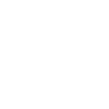
t = 0.00 s
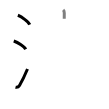
t = 3.50 s
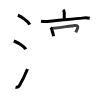
t = 6.75 s
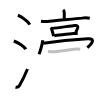
t = 10.25 s
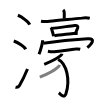
t = 13.50 s
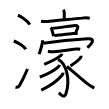
t = 17.00 s

The animated SVG that drew these frames (rendered in a browser with its animation timeline set to each time). Animation: 17 SMIL elements (animate=17); one cycle of 17.00 s.

<svg width="109px" height="109px" viewBox="0 0 px 109px" xmlns="http://www.w3.org/2000/svg" xmlns:xlink="http://www.w3.org/1999/xlink" xml:space="preserve" version="1.1"  baseProfile="full">
<path d="M17.88,15.25c4.19,1.65,10.82,6.78,11.87,9.34" style="fill:none;stroke:black;stroke-width:3;opacity:0">
  <animate attributeType="CSS" attributeName="opacity" from="0" to="1" begin="0s" dur="1s" repeatCount="Indefinite" fill="freeze" />
</path>
<path d="M13.75,41c4.32,1.5,10.92,5.92,12,8.25" style="fill:none;stroke:black;stroke-width:3;opacity:0">
  <animate attributeType="CSS" attributeName="opacity" from="0" to="1" begin="1s" dur="1s" repeatCount="Indefinite" fill="freeze" />
</path>
<path d="M15.5,87.21c1.62,0.42,3.06-0.14,4-1.75C22.25,80.75,25,75,27.5,69" style="fill:none;stroke:black;stroke-width:3;opacity:0">
  <animate attributeType="CSS" attributeName="opacity" from="0" to="1" begin="2s" dur="1s" repeatCount="Indefinite" fill="freeze" />
</path>
<path d="M63.15,9.86c0.93,0.93,1.13,1.89,1.13,3.06c0,1.46-0.03,3.83-0.03,5.83" style="fill:none;stroke:black;stroke-width:3;opacity:0">
  <animate attributeType="CSS" attributeName="opacity" from="0" to="1" begin="3s" dur="1s" repeatCount="Indefinite" fill="freeze" />
</path>
<path d="M41,21.17c2.86,0.53,5.74,0.56,8.63,0.09c8.88-0.71,23.05-2.34,32.24-3.14c2.66-0.34,5.29-0.45,7.88,0.16" style="fill:none;stroke:black;stroke-width:3;opacity:0">
  <animate attributeType="CSS" attributeName="opacity" from="0" to="1" begin="4s" dur="1s" repeatCount="Indefinite" fill="freeze" />
</path>
<path d="M50.75,27.51c0.62,0.62,0.85,0.95,0.94,1.63c0.44,1.76,0.94,3.13,1.35,4.6c0.23,0.81,0.43,1.65,0.59,2.61" style="fill:none;stroke:black;stroke-width:3;opacity:0">
  <animate attributeType="CSS" attributeName="opacity" from="0" to="1" begin="5s" dur="1s" repeatCount="Indefinite" fill="freeze" />
</path>
<path d="M52.13,28.38c5.38-0.58,18.21-2.41,22.49-2.91c2.79-0.32,3.63,1,3.04,2.56c-0.41,1.09-1.16,2.84-1.97,4.33" style="fill:none;stroke:black;stroke-width:3;opacity:0">
  <animate attributeType="CSS" attributeName="opacity" from="0" to="1" begin="6s" dur="1s" repeatCount="Indefinite" fill="freeze" />
</path>
<path d="M54.48,35.65c2.54-0.22,12.42-1.43,18.89-2.1c1.87-0.19,3.41-0.34,4.34-0.4" style="fill:none;stroke:black;stroke-width:3;opacity:0">
  <animate attributeType="CSS" attributeName="opacity" from="0" to="1" begin="7s" dur="1s" repeatCount="Indefinite" fill="freeze" />
</path>
<path d="M42.62,40.13c0,3.14-2.65,12.02-3.59,14.12" style="fill:none;stroke:black;stroke-width:3;opacity:0">
  <animate attributeType="CSS" attributeName="opacity" from="0" to="1" begin="8s" dur="1s" repeatCount="Indefinite" fill="freeze" />
</path>
<path d="M43.27,43.24c11.86-1.61,39.01-4.05,44.38-4.4c8.97-0.59,3.61,5.41-0.33,8.78" style="fill:none;stroke:black;stroke-width:3;opacity:0">
  <animate attributeType="CSS" attributeName="opacity" from="0" to="1" begin="9s" dur="1s" repeatCount="Indefinite" fill="freeze" />
</path>
<path d="M47.93,51.26c2.01,0.43,4.29,0.76,6.32,0.48c5.86-0.45,14.5-1.91,21.24-2.69c1.59-0.27,3.17-0.2,4.76,0.23" style="fill:none;stroke:black;stroke-width:3;opacity:0">
  <animate attributeType="CSS" attributeName="opacity" from="0" to="1" begin="10s" dur="1s" repeatCount="Indefinite" fill="freeze" />
</path>
<path d="M61.96,53.72c-0.21,0.9-0.65,1.45-1.29,1.96c-2.92,2.32-8,5.29-16.45,8.63" style="fill:none;stroke:black;stroke-width:3;opacity:0">
  <animate attributeType="CSS" attributeName="opacity" from="0" to="1" begin="11s" dur="1s" repeatCount="Indefinite" fill="freeze" />
</path>
<path d="M58.16,59.34C66.5,63.5,70.5,80,65.93,93.69c-1.88,5.62-6.27-0.35-7.11-0.96" style="fill:none;stroke:black;stroke-width:3;opacity:0">
  <animate attributeType="CSS" attributeName="opacity" from="0" to="1" begin="12s" dur="1s" repeatCount="Indefinite" fill="freeze" />
</path>
<path d="M59.54,64.83c-0.29,0.92-0.62,1.52-1.23,2.08c-3.18,2.96-8.81,6.46-18.53,10.26" style="fill:none;stroke:black;stroke-width:3;opacity:0">
  <animate attributeType="CSS" attributeName="opacity" from="0" to="1" begin="13s" dur="1s" repeatCount="Indefinite" fill="freeze" />
</path>
<path d="M63.14,72.69c-0.05,0.97-0.58,1.86-1.09,2.66c-3.55,4.15-10.49,10.17-20.79,14.7" style="fill:none;stroke:black;stroke-width:3;opacity:0">
  <animate attributeType="CSS" attributeName="opacity" from="0" to="1" begin="14s" dur="1s" repeatCount="Indefinite" fill="freeze" />
</path>
<path d="M81.15,55.78c0,1.1-0.43,1.93-1.17,2.68c-2.23,2.29-4.17,4.03-9.48,7.54" style="fill:none;stroke:black;stroke-width:3;opacity:0">
  <animate attributeType="CSS" attributeName="opacity" from="0" to="1" begin="15s" dur="1s" repeatCount="Indefinite" fill="freeze" />
</path>
<path d="M66.88,66.5c3.11,2.3,12.49,10.93,19.14,16.15c2.57,2.11,5.33,3.93,8.27,5.46" style="fill:none;stroke:black;stroke-width:3;opacity:0">
  <animate attributeType="CSS" attributeName="opacity" from="0" to="1" begin="16s" dur="1s" repeatCount="Indefinite" fill="freeze" />
</path>
</svg>
